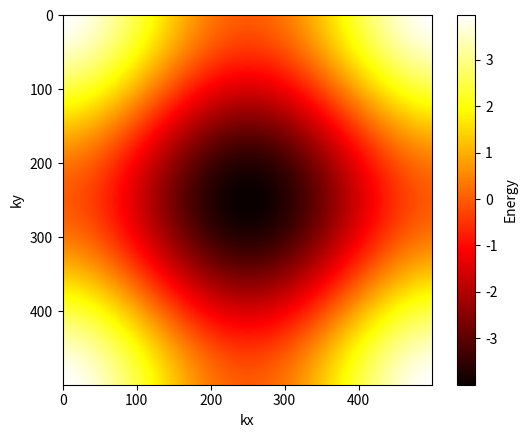

The matplotlib source for this figure:
import numpy as np
import matplotlib.pyplot as plt
import pylab

def dispersion_relation(kx,ky):
    tx=1
    ty=1
    ax=1
    ay=1

    return (-2*(tx)*(np.cos(kx*ax)))-(2*(ty)*(np.cos(ky*ay)))
kmax=3
N=500

energies=np.zeros((N,N))
kxlist=np.linspace(-kmax,kmax,N)
kylist=np.linspace(-kmax,kmax,N)
   
for i in range(N):
    for j in range(N):
        energies[i,j]=dispersion_relation(kxlist[i],kylist[j])


plt.imshow(energies)
plt.hot()
cbar=plt.colorbar()
cbar.set_label('Energy')
plt.xlabel('kx')
plt.ylabel('ky')
pylab.show()        
            
